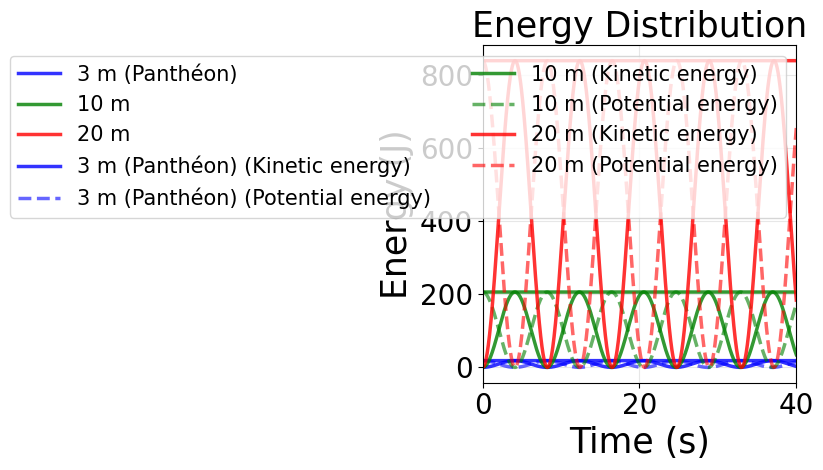

Write the Python code that produced this figure.
from scipy.integrate import solve_ivp
import numpy as np
import matplotlib.pyplot as plt

plt.rcParams["font.family"] = "Times New Roman"
plt.rcParams["mathtext.fontset"] = "custom"
plt.rcParams["mathtext.rm"] = "Times New Roman"
plt.rcParams["mathtext.it"] = "Times New Roman:italic"
plt.rcParams["mathtext.bf"] = "Times New Roman:bold"

# Parameters

m = 28.0
g = 9.81
L = 67.0

def pendulum(t, state):
    x, y, vx, vy = state
    dxdt = vx
    dydt = vy
    dvxdt = -x/L**2 * ((L**2*(vx**2 + vy**2) - (x*vy - y*vx)**2)/(L**2 - x**2 - y**2)) - (g/L**2)*x*np.sqrt(L**2 - x**2 - y**2)
    dvydt = -y/L**2 * ((L**2*(vx**2 + vy**2) - (x*vy - y*vx)**2)/(L**2 - x**2 - y**2)) - (g/L**2)*y*np.sqrt(L**2 - x**2 - y**2)
    return [dxdt, dydt, dvxdt, dvydt]

amplitudes = [3, 10, 20]
colors = ['blue', 'green', 'red']
labels = ['3 m (Panthéon)', '10 m', '20 m']

# Total Energy Conservation
for A, color, label in zip(amplitudes, colors, labels):
    sol = solve_ivp(pendulum, (0, 40), [A, 0, 0, 0],
                   t_eval=np.linspace(0, 40, 2000),
                   method='DOP853', rtol=1e-10, atol=1e-10)
    
    t = sol.t
    x, y, vx, vy = sol.y
    
    # Calculate energies
    z = -np.sqrt(L**2 - x**2 - y**2)
    vz = -(x*vx + y*vy)/z
    
    K = 0.5 * m * (vx**2 + vy**2 + vz**2)
    P = m * g * (z + L)
    E_total = K + P
    
    plt.plot(t, E_total, color=color, linewidth=2.5, label=label, alpha=0.8)

plt.xlabel('Time (s)', fontsize=25)
plt.ylabel('Total Energy (J)', fontsize=25)
plt.legend(fontsize=20)
plt.grid(alpha=0.3)
plt.tick_params(labelsize=20)
plt.tight_layout()
plt.show()


# Energy Distribution (Kinetic energy and Potential energy over 40 seconds)

for A, color, label in zip(amplitudes, colors, labels):
    
    sol = solve_ivp(pendulum, (0, 40), [A, 0, 0, 0],
                   t_eval=np.linspace(0, 40, 2000),
                   method='DOP853', rtol=1e-10, atol=1e-10)
    
    t = sol.t
    x, y, vx, vy = sol.y
    
    z = -np.sqrt(L**2 - x**2 - y**2)
    vz = -(x*vx + y*vy)/z
    K = 0.5 * m * (vx**2 + vy**2 + vz**2)
    P = m * g * (z + L)

    plt.plot(t, K, color=color, linewidth=2.5, 
            label=f'{label} (Kinetic energy)', alpha=0.8, linestyle='-')
    plt.plot(t, P, color=color, linewidth=2.5, 
            label=f'{label} (Potential energy)', alpha=0.6, linestyle='--')

plt.xlabel('Time (s)', fontsize=25)
plt.ylabel('Energy (J)', fontsize=25)
plt.legend(fontsize=15, ncol=2, loc='upper right')
plt.grid(alpha=0.3)
plt.tick_params(labelsize=20)
plt.xlim([0, 40])
plt.title("Energy Distribution", fontsize=25)
plt.tight_layout()
plt.show()
